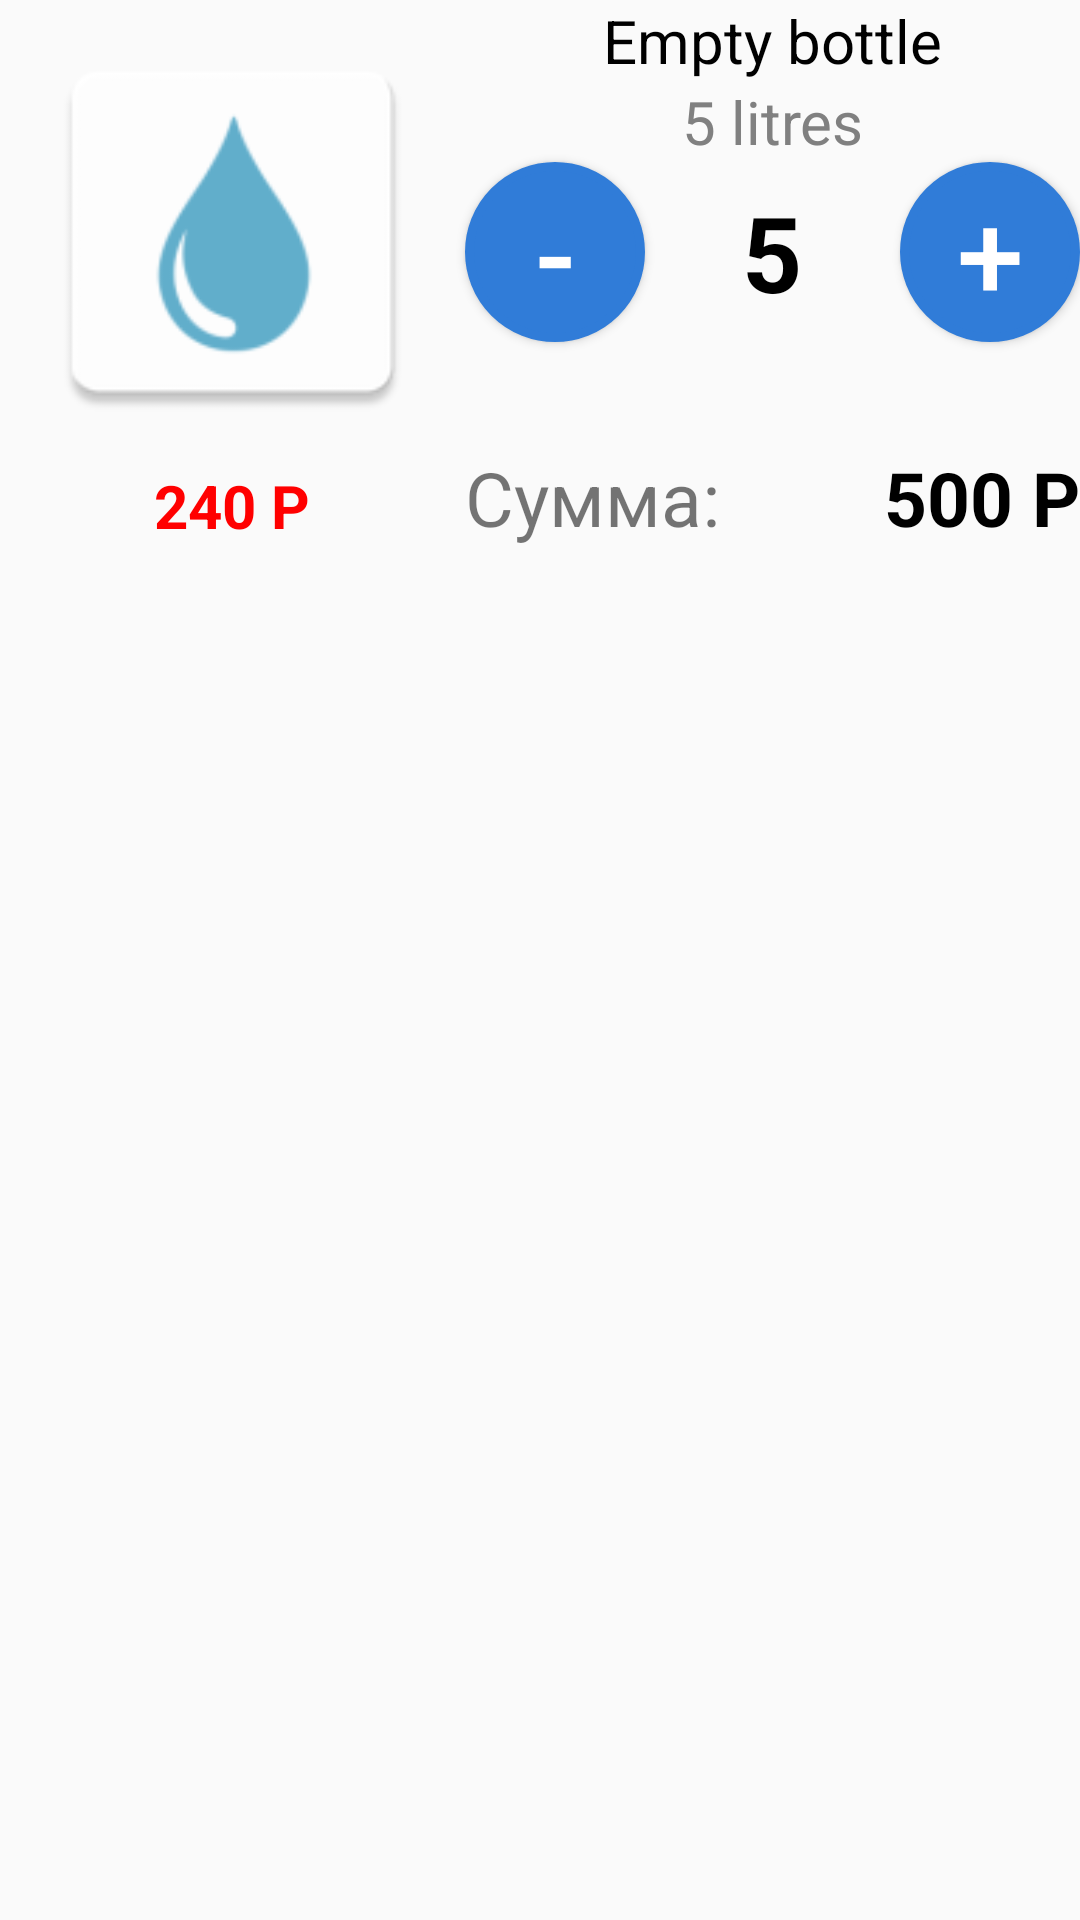

The Android layout XML behind this screen, and the referenced resources:
<!-- AndroidManifest.xml: application theme AppTheme -->
<!-- res/layout/shopping_cart_item.xml -->
<?xml version="1.0" encoding="utf-8"?>
<RelativeLayout xmlns:android="http://schemas.android.com/apk/res/android"
    xmlns:app="http://schemas.android.com/apk/res-auto"
    xmlns:tools="http://schemas.android.com/tools"
    android:id="@+id/product_item_table"
    android:layout_width="match_parent"
    android:layout_height="wrap_content"
    android:layout_column="@id/product_item_table"
    android:orientation="vertical">

    <LinearLayout
        android:id="@+id/main_layout"
        android:layout_width="wrap_content"
        android:layout_height="wrap_content"
        android:orientation="vertical">

        <ImageView
            android:id="@+id/image_view"
            android:layout_width="135dp"
            android:layout_height="135dp"
            android:layout_column="@id/product_item_table"
            android:layout_margin="10dp"
            android:layout_marginHorizontal="20dp"
            android:src="@mipmap/ic_launcher" />

        <TextView
            android:id="@+id/item_price"
            style="@style/TextView.Primary"
            android:layout_width="match_parent"
            android:maxLines="1"
            android:text="240 Р"
            android:textAlignment="center"
            android:textColor="@color/red"
            android:textStyle="bold" />

    </LinearLayout>


    <TextView
        android:id="@+id/item_name"
        style="@style/TextView.Primary"
        android:layout_width="match_parent"
        android:layout_toRightOf="@id/main_layout"
        android:ellipsize="end"
        android:maxLines="1"
        android:text="Empty bottle"
        android:textAlignment="center" />

    <TextView
        android:id="@+id/item_description"
        style="@style/TextView.Description"
        android:layout_width="match_parent"
        android:layout_below="@id/item_name"
        android:layout_toRightOf="@id/main_layout"
        android:ellipsize="end"
        android:maxLines="1"
        android:text="5 litres"
        android:textAlignment="center" />

    <Button
        android:id="@+id/button_min"
        android:layout_width="60dp"
        android:layout_height="60dp"
        android:layout_below="@id/item_description"
        android:layout_toRightOf="@id/main_layout"
        android:background="@drawable/rounded_button"
        android:text="-"
        android:textColor="@color/white"
        android:textSize="40dp"
        app:layout_constraintStart_toStartOf="parent"
        tools:ignore="MissingConstraints" />

    <TextView
        android:id="@+id/item_count"
        android:layout_width="wrap_content"
        android:layout_height="wrap_content"
        android:layout_below="@id/item_description"
        android:layout_alignBottom="@id/button_plus"
        android:layout_toLeftOf="@id/button_plus"
        android:layout_toRightOf="@id/button_min"
        android:gravity="center"
        android:text="5"
        android:textAlignment="center"
        android:textColor="@color/black"
        android:textSize="35dp"
        android:textStyle="bold" />

    <Button
        android:id="@+id/button_plus"
        android:layout_width="60dp"
        android:layout_height="60dp"
        android:layout_below="@id/item_description"
        android:layout_alignRight="@id/item_description"
        android:background="@drawable/rounded_button"
        android:text="+"
        android:textColor="@color/white"
        android:textSize="40dp"
        tools:ignore="MissingConstraints"
        tools:layout_editor_absoluteY="0dp" />

    <TextView
        android:id="@+id/text_sum"
        android:layout_width="wrap_content"
        android:layout_height="wrap_content"
        android:layout_below="@id/item_count"
        android:layout_marginTop="35dp"
        android:layout_toRightOf="@id/main_layout"
        android:text="Сумма:"
        android:textAlignment="textStart"
        android:textSize="25dp"
        app:layout_constraintStart_toStartOf="parent"
        tools:ignore="MissingConstraints" />

    <TextView
        android:id="@+id/item_total"
        style="@style/TextView.Cost"
        android:layout_alignParentRight="true"
        android:layout_alignBottom="@id/text_sum"
        android:text="500 Р"
        android:textSize="25dp"
        app:layout_constraintEnd_toEndOf="parent"
        tools:ignore="MissingConstraints" />

</RelativeLayout>
<!-- resources referenced by this layout -->
<resources>
  <color name="black">#000000</color>
  <color name="red">#FF0000</color>
  <color name="white">#FFFFFF</color>
  <!-- drawable rounded_button (drawable-v24) -->
  <shape xmlns:android="http://schemas.android.com/apk/res/android"
      android:shape="oval">
  
      <solid android:color="@color/colorAccent"/>
      <stroke android:width="3dp" android:color="@color/colorAccent"/>
  
      </shape>
  <!-- mipmap ic_launcher: png bitmap (mipmap-hdpi, 1518 bytes) -->
  <style name="TextView.Cost">
          <item name="android:textColor">@color/black</item>
          <item name="android:textSize">20sp</item>
          <item name="android:textStyle">bold</item>
      </style>
  <style name="TextView.Description">
          <item name="android:textColor">#808080</item>
          <item name="android:textSize">20sp</item>
      </style>
  <style name="TextView.Primary">
          <item name="android:textColor">@color/black</item>
          <item name="android:textSize">20dp</item>
      </style>
  <style name="AppTheme" parent="Theme.AppCompat.Light.DarkActionBar">
          
          <item name="colorPrimary">@android:color/holo_blue_light</item>
          <item name="colorPrimaryDark">@android:color/holo_blue_dark</item>
          <item name="colorAccent">@android:color/holo_blue_light</item>
      </style>
  <color name="colorAccent">#307CD8</color>
</resources>
